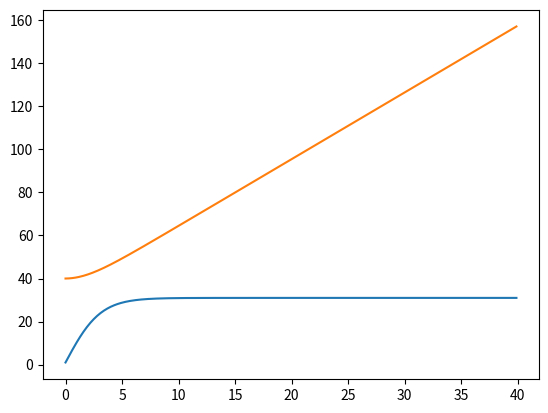

This figure's Python source:
import math ;
import matplotlib.pyplot as plt
import numpy as  np;
if __name__ == "__main__":
    dt=0.1
    mass=0.5
    speed=0
    acc=9.81
    v=0 
    weigtht=mass*acc
    postion=400
    r=0.05
    projected_area=3.14159*r**2
    T=[]
    P=[]
    S=[]  
    i=0
    for i in range(postion):
        air_fri=-0.65*projected_area*v*abs(v)
        total_force=weigtht+air_fri
        acc=total_force/mass
        dv=acc
        dp=v
        v=v+dv*dt
        postion=postion+dp*dt
        speed=abs(v)
        T.append(i*dt)
        P.append(postion/10)
        S.append(speed)
    
    plt.plot(T,S)  
    plt.plot(T,P)  
    plt.show()    

    
